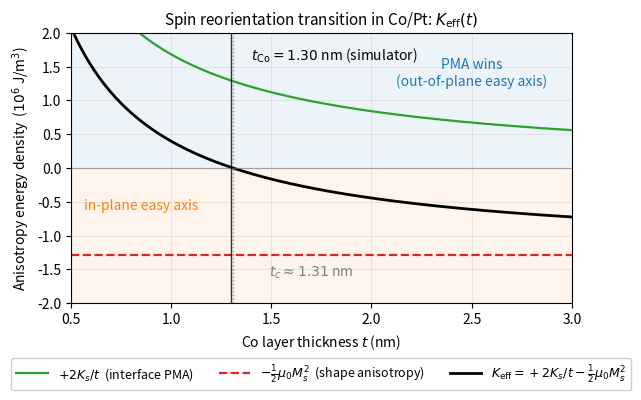

The matplotlib source for this figure: (Note: this script raises an exception after producing the figure.)
"""Generate the spin-reorientation-transition schematic
plot used in `docs/theory.tex` (Section 2.3.1).

Plots three curves of effective anisotropy K_eff (J/m^3) vs
Co thickness t (nm):
  - Interface PMA contribution +2*K_s/t (decreasing with t).
  - Shape-anisotropy contribution -1/2 mu_0 M_s^2 (constant).
  - Their sum K_eff = +2*K_s/t - 1/2 mu_0 M_s^2.
A vertical dashed line marks the SRT thickness t_c where
K_eff changes sign. A vertical solid line marks the Co
layer thickness t_Co = 1.3 nm used by the simulator.

Outputs
-------
docs/figures/srt_schematic.png
docs/figures/srt_schematic.pdf
"""
#
#                                                                       Modules
# =============================================================================
# Standard
import os
import pathlib
# Third-party
import matplotlib.pyplot as plt
import numpy as np

#
#                                                          Authorship & Credits
# =============================================================================
__author__ = 'Rui Barreira (rui_pinto@brown.edu)'
__credits__ = ['Rui Barreira']
__status__ = 'Development'

# =============================================================================
#
# =============================================================================
# Material parameters (Co/Pt). K_s is set so that the bare
# K = 2*K_s/t_Co matches the K_top = 1.294 MJ/m^3 used in the
# simulator parameters; this places t_c right at t_Co = 1.3 nm,
# illustrating the "right at the SRT, deliberately" design.
mu0 = 4.0 * np.pi * 1e-7  # T*m/A
Ms = 1.43e6               # A/m
shape_term = 0.5 * mu0 * Ms ** 2   # J/m^3 (~1.286e6)
t_Co = 1.30e-9            # m, simulator Co thickness
K_top = 1.294e6           # J/m^3, simulator bare anisotropy
K_s = K_top * t_Co / 2.0  # J/m^2 (~8.4e-4)
# Critical thickness from setting K_eff = 0 (K_vol = 0):
# 2*K_s/t_c = shape_term  -> t_c = 2 K_s / shape_term.
t_c = 2.0 * K_s / shape_term
# ~~~~~~~~~~~~~~~~~~~~~~~~~~~~~~~~~~~~~~~~~~~~~~~~~~~~~~~~~~~~~~~~~~~~~~~~~~~~~
# Sample t over [0.5, 3.0] nm.
t_nm = np.linspace(0.5, 3.0, 400)
t_m = t_nm * 1.0e-9
pma_term = 2.0 * K_s / t_m   # J/m^3
shape_arr = np.full_like(t_m, -shape_term)
K_eff = pma_term + shape_arr
# ~~~~~~~~~~~~~~~~~~~~~~~~~~~~~~~~~~~~~~~~~~~~~~~~~~~~~~~~~~~~~~~~~~~~~~~~~~~~~
fig, ax = plt.subplots(figsize=(6.5, 4.2))
# In-plane shaded region (K_eff < 0) and out-of-plane (K_eff > 0)
y_min, y_max = -2.0e6, 2.0e6
ax.axhspan(0.0, y_max, color='tab:blue', alpha=0.08,
           zorder=0)
ax.axhspan(y_min, 0.0, color='tab:orange', alpha=0.08,
           zorder=0)
# Three curves
ax.plot(t_nm, pma_term / 1.0e6, '-', color='tab:green',
        lw=1.6, label=r'$+2K_s/t$  (interface PMA)')
ax.plot(t_nm, shape_arr / 1.0e6, '--', color='tab:red',
        lw=1.6, label=r'$-\frac{1}{2}\mu_0 M_s^2$  '
                       r'(shape anisotropy)')
ax.plot(t_nm, K_eff / 1.0e6, '-', color='black', lw=2.0,
        label=r'$K_{\rm eff} = +2K_s/t '
              r'- \frac{1}{2}\mu_0 M_s^2$')
# Zero line
ax.axhline(0.0, color='gray', lw=0.8, ls='-', alpha=0.6)
# t_c marker
ax.axvline(t_c * 1.0e9, color='gray', lw=1.0, ls=':',
           alpha=0.8)
ax.annotate(f'$t_c \\approx {t_c*1e9:.2f}$ nm',
            xy=(t_c * 1.0e9, -1.6),
            xytext=(t_c * 1.0e9 + 0.18, -1.6),
            fontsize=10, color='gray')
# Simulator marker
ax.axvline(t_Co * 1.0e9, color='black', lw=1.0, ls='-',
           alpha=0.8)
ax.annotate(f'$t_{{\\rm Co}} = {t_Co*1e9:.2f}$ nm '
            r'(simulator)',
            xy=(t_Co * 1.0e9, 1.6),
            xytext=(t_Co * 1.0e9 + 0.1, 1.6),
            fontsize=10)
# Phase labels (placed in regions clear of any curve).
ax.text(2.5, 1.4, 'PMA wins\n(out-of-plane easy axis)',
        fontsize=10, color='tab:blue',
        ha='center', va='center')
ax.text(0.85, -0.55, 'in-plane easy axis',
        fontsize=10, color='tab:orange',
        ha='center', va='center')
# Cosmetics: generic y-axis label so the legend disambiguates
# the three curves (any of the three can be read off this axis).
ax.set_xlabel(r'Co layer thickness $t$ (nm)')
ax.set_ylabel(r'Anisotropy energy density  '
              r'($10^6$ J/m$^3$)')
ax.set_xlim(0.5, 3.0)
ax.set_ylim(y_min / 1e6, y_max / 1e6)
# Legend below the plot so it does not overlap any curve or
# annotation in the data area.
ax.legend(loc='upper center', bbox_to_anchor=(0.5, -0.18),
          ncol=3, framealpha=0.95, fontsize=9,
          handlelength=2.5)
ax.set_title('Spin reorientation transition in '
             r'Co/Pt: $K_{\rm eff}(t)$', fontsize=11)
ax.grid(True, alpha=0.25)
fig.tight_layout()
# ~~~~~~~~~~~~~~~~~~~~~~~~~~~~~~~~~~~~~~~~~~~~~~~~~~~~~~~~~~~~~~~~~~~~~~~~~~~~~
out_dir = pathlib.Path(__file__).parent
out_dir.mkdir(parents=True, exist_ok=True)
fig.savefig(out_dir / 'srt_schematic.png', dpi=180)
fig.savefig(out_dir / 'srt_schematic.pdf')
print(f'wrote {out_dir / "srt_schematic.png"}')
print(f'wrote {out_dir / "srt_schematic.pdf"}')
print(f't_c = {t_c*1e9:.3f} nm (with K_s={K_s*1e4:.2f} '
      f'x 10^-4 J/m^2)')
